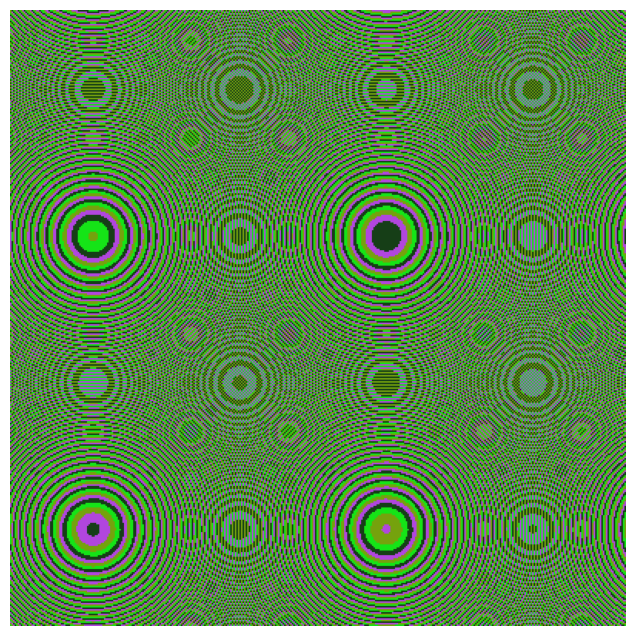

Reproduce this figure in Python.
import numpy as np
import matplotlib.pyplot as plt
import random

# Constants
WIDTH, HEIGHT = 400, 400  # Grid resolution
CORNER_A = -15  # Lower-left corner
CORNER_B = -25  # Lower-right corner
SIDE = 41  # Side length of the square grid
NUM_COLORS = 4  # Number of distinct colors

def compute_wallpaper(corner_a, corner_b, side, width, height, num_colors):
    """Compute a pattern based on squared sums with multiple colors."""
    # Generate random colors
    colors = np.random.randint(1, 256, (num_colors, 3), dtype=np.uint8)
    
    # Create a meshgrid for x and y coordinates
    x = corner_a + (side * np.arange(height)[:, np.newaxis] / width)
    y = corner_b + (side * np.arange(width) / height)
    
    # Compute squared sums
    z = x**2 + y**2
    
    # Determine color indices based on the squared sums
    color_indices = (z.astype(int) % num_colors).flatten()
    
    # Create the image using the color indices
    image = colors[color_indices].reshape(height, width, 3)

    return image

def plot_wallpaper(image, corner_a, side, corner_b):
    """Plot the generated wallpaper pattern."""
    plt.figure(figsize=(8, 8))
    plt.imshow(image, extent=[corner_a, corner_a + side, corner_b, corner_b + side])
    plt.axis('off')
    plt.show()

def main():
    """Main function to execute the wallpaper generation."""
    image = compute_wallpaper(CORNER_A, CORNER_B, SIDE, WIDTH, HEIGHT, NUM_COLORS)
    plot_wallpaper(image, CORNER_A, SIDE, CORNER_B)

if __name__ == "__main__":
    main()

